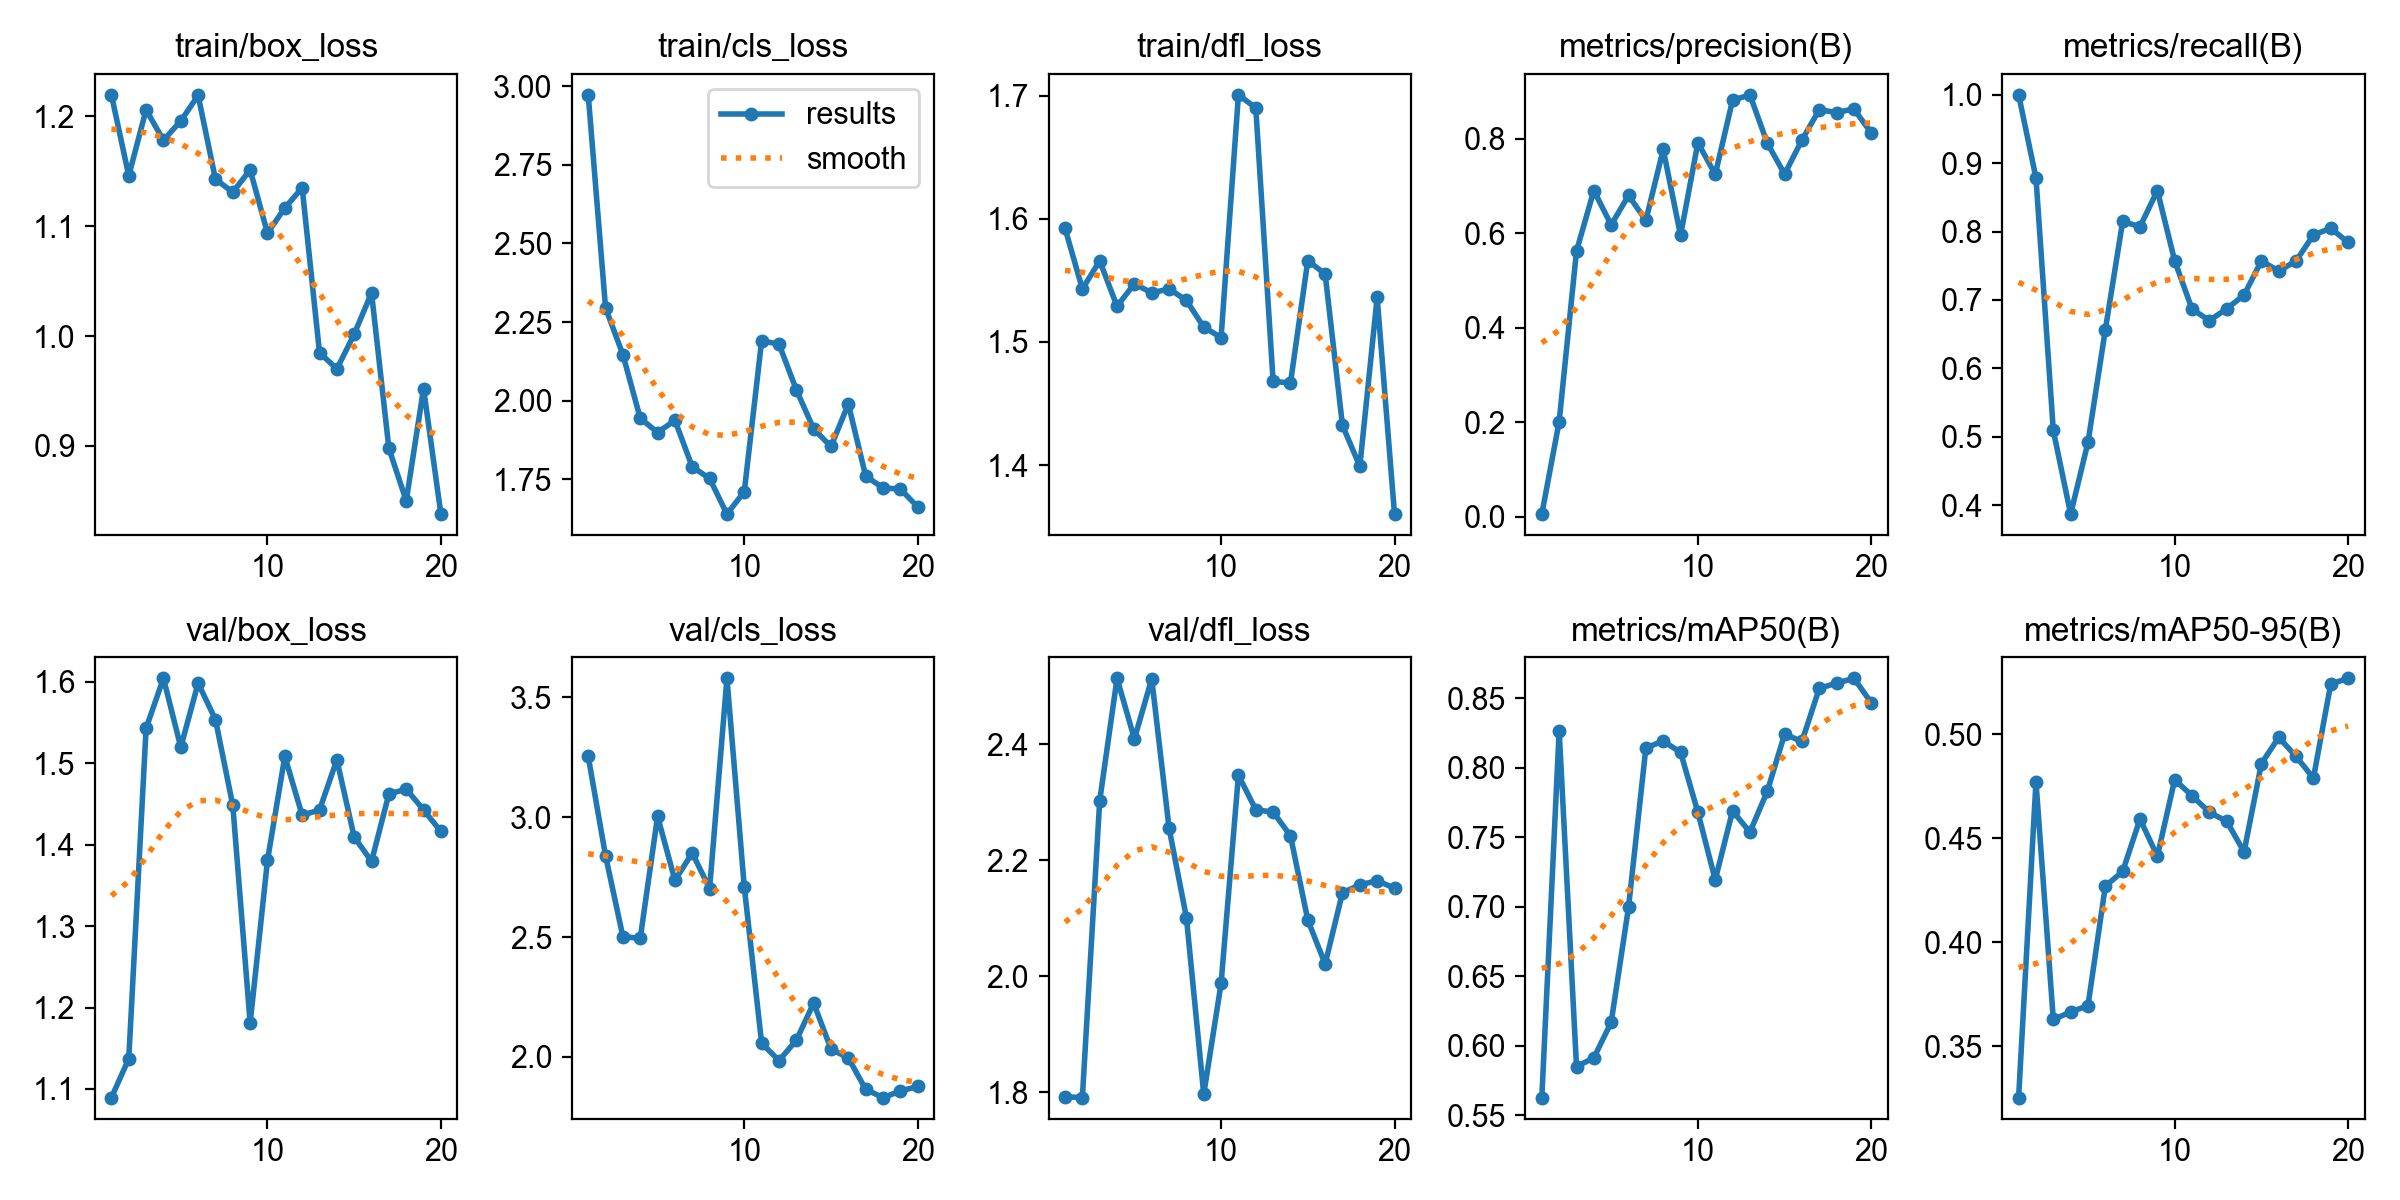

The table this chart was drawn from, first rows:
epoch, time, train/box_loss, train/cls_loss, train/dfl_loss, metrics/precision(B), metrics/recall(B), metrics/mAP50(B), metrics/mAP50-95(B), val/box_loss, val/cls_loss, val/dfl_loss, lr/pg0, lr/pg1, lr/pg2
1, 20.77, 1.22, 2.973, 1.592, 0.00562, 1, 0.5628, 0.3253, 1.089, 3.253, 1.792, 0.0003834, 0.0003834, 0.0003834
2, 40.77, 1.146, 2.295, 1.543, 0.2013, 0.8786, 0.8268, 0.4771, 1.137, 2.839, 1.791, 0.0007447, 0.0007447, 0.0007447
3, 61.53, 1.206, 2.146, 1.566, 0.5623, 0.5091, 0.5852, 0.3629, 1.543, 2.502, 2.303, 0.001066, 0.001066, 0.001066
4, 86.7, 1.178, 1.944, 1.529, 0.6905, 0.3868, 0.5914, 0.3665, 1.605, 2.495, 2.514, 0.001348, 0.001348, 0.001348
5, 109.7, 1.196, 1.899, 1.547, 0.6176, 0.4917, 0.617, 0.3695, 1.52, 3.003, 2.41, 0.001337, 0.001337, 0.001337
6, 133.7, 1.219, 1.937, 1.54, 0.68, 0.6564, 0.6996, 0.4269, 1.599, 2.737, 2.513, 0.001254, 0.001254, 0.001254
7, 160, 1.143, 1.789, 1.543, 0.6273, 0.8148, 0.8143, 0.434, 1.554, 2.85, 2.256, 0.001172, 0.001172, 0.001172
8, 186.8, 1.131, 1.753, 1.534, 0.7774, 0.8071, 0.8192, 0.4592, 1.448, 2.702, 2.101, 0.001089, 0.001089, 0.001089
9, 211.6, 1.151, 1.639, 1.512, 0.5955, 0.8599, 0.8112, 0.4413, 1.181, 3.579, 1.797, 0.001007, 0.001007, 0.001007
10, 236.2, 1.094, 1.711, 1.504, 0.7916, 0.7571, 0.768, 0.4781, 1.381, 2.708, 1.988, 0.0009244, 0.0009244, 0.0009244
11, 261.6, 1.117, 2.19, 1.701, 0.7244, 0.6867, 0.7195, 0.4704, 1.509, 2.057, 2.347, 0.0008418, 0.0008418, 0.0008418
12, 286.3, 1.135, 2.18, 1.69, 0.8815, 0.6698, 0.7691, 0.4624, 1.436, 1.985, 2.287, 0.0007593, 0.0007593, 0.0007593
13, 309.3, 0.9849, 2.035, 1.468, 0.893, 0.6872, 0.7537, 0.4581, 1.443, 2.069, 2.283, 0.0006768, 0.0006768, 0.0006768
14, 335.4, 0.97, 1.91, 1.467, 0.7908, 0.7071, 0.783, 0.4434, 1.504, 2.225, 2.243, 0.0005943, 0.0005943, 0.0005943
15, 362.3, 1.002, 1.854, 1.566, 0.725, 0.7571, 0.8242, 0.4859, 1.409, 2.032, 2.097, 0.0005118, 0.0005118, 0.0005118
16, 391.1, 1.039, 1.99, 1.555, 0.7974, 0.7422, 0.819, 0.4984, 1.38, 1.996, 2.021, 0.0004293, 0.0004293, 0.0004293
17, 411.8, 0.8979, 1.76, 1.432, 0.8614, 0.7571, 0.8571, 0.4893, 1.462, 1.864, 2.144, 0.0003467, 0.0003467, 0.0003467
18, 428.1, 0.85, 1.722, 1.399, 0.8555, 0.795, 0.8609, 0.4789, 1.468, 1.83, 2.158, 0.0002642, 0.0002642, 0.0002642
19, 445.2, 0.9523, 1.719, 1.536, 0.8631, 0.8049, 0.8644, 0.5241, 1.443, 1.857, 2.165, 0.0001817, 0.0001817, 0.0001817
20, 461.5, 0.8379, 1.662, 1.36, 0.8119, 0.7841, 0.8468, 0.5268, 1.416, 1.877, 2.152, 9.91865e-05, 9.91865e-05, 9.91865e-05
